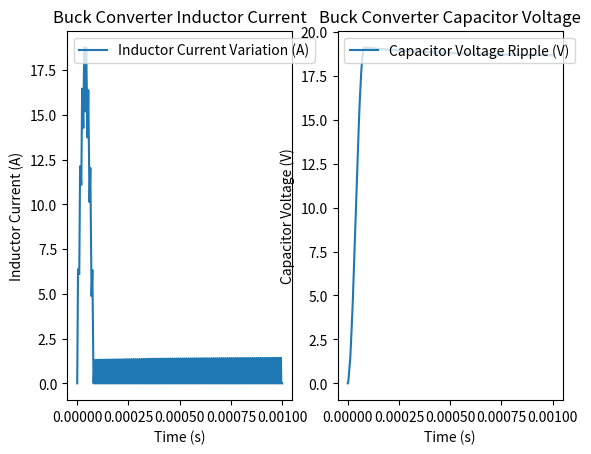

Recreate this plot in Python.
# buck_plot: a function to give characteristic graphs for a buck converter
# with given inputs.
 
# Improves upon an initial plotting program that used standard derivations
# rather than numerical integration (this model does not assume 100%
# component efficiency)

# Introduces calculations for capacitor voltage ripple to begin a more
# comprehensive converter simulation.

# Elizabeth Goulborn
# 08.26

def buck_plot(V_in, f_switch, L, C, D, R):
	
	# Define inputs
	
	# Input voltage, V_in (V)
	# MOSFET switching frequency (Hz)
	# Inductance, L (H)   
	# Capacitance, C (F)
	# Duty Cycle, D
	# Load resistance, R (Ohms)
	
	# Relevant imports
	
	import math
	import numpy as np
	import matplotlib.pyplot as plt
	

	# Confirm valid inputs to function call

	validity = False
	while validity == False:

		parameters = (V_in, f_switch, L, C, D, R)
		if all(p >= 0 for p in parameters) and D <= 1:
			validity = True
		else:
			print("\n\nOne or more values invalid. Please try again:\n")
			return

	# Calculations
	w = 2*math.pi*f_switch                                                    # Angular frequency (rads^-1)
	T = 1/f_switch										                      # Time Period (s)
	t_on = D*T                                                                # On period (s)

	# Output characteristic graphs
	t_points = 100000	                                                      # Time points to plot over
	t = np.linspace(0, 100*T, t_points)                                       # Time plotting list
	I_L = [0] * len(t)                                                        # Initialise inductor current
	V_C = [0] * len(t)                                                        # Initialise capacitor voltage
	I_R = [0] * len(t)                                                        # Initialise load current
	
	# Numerical integration with Kirchoff's Voltage Law
	# Stops V_in value from disappearing
	V_on = V_in        
	# Set h
	h = t[1]-t[0]               
	
	for k in range (0, len(t) - 1):
		
		# Puts t_reg in correct range
		t_reg = t[k] % T
		
		# Determines if MOSFET is ON or OFF
		if 0 <= t_reg < t_on:
			V_on = V_in 
			switch_mode = "ON"
			
		else:
			# Indicates DCM mode
			V_on = 0 
			switch_mode = "OFF"
			
		# Euler's forward approximation (inductor current)
		div_I_L = (1/L)*(V_on - V_C[k])		
		I_L[k+1] = I_L[k] + div_I_L * h		
		
		# Load current calculation for capacitor voltage
		I_R[k] = V_C[k]/R
		
		# Euler's forward approximation (capacitor voltage)
		div_V_C = (1/C)*(I_L[k] - I_R[k])
		V_C[k+1] = V_C[k] + div_V_C * h
		
		
		# Account for DCM if needed
		if I_L[k+1] < 0 and switch_mode == "OFF":
			I_L[k+1] = 0

	# Plotting the output graphs as separate plots on one figure 
	fig = plt.figure()
	fig1 = fig.add_subplot(121)
	fig2 = fig.add_subplot(122)
	fig1.plot(t, I_L, '-', label = 'Inductor Current Variation (A)')
	fig2.plot(t, V_C, '-', label = 'Capacitor Voltage Ripple (V)')

	# Plot clarity 
	# Axes
	fig1.set_xlabel("Time (s)")
	fig2.set_xlabel("Time (s)")
	fig1.set_ylabel("Inductor Current (A)")
	fig2.set_ylabel("Capacitor Voltage (V)")
	
	# Titles
	fig1.set_title("Buck Converter Inductor Current")
	fig2.set_title("Buck Converter Capacitor Voltage")
	
	# Legends
	fig1.legend(loc = 'upper left')
	fig2.legend(loc = 'upper left')
	
	# Final plots 
	plt.show()



buck_plot(24, 100000, 15e-6, 47e-6, 0.4, 50)
